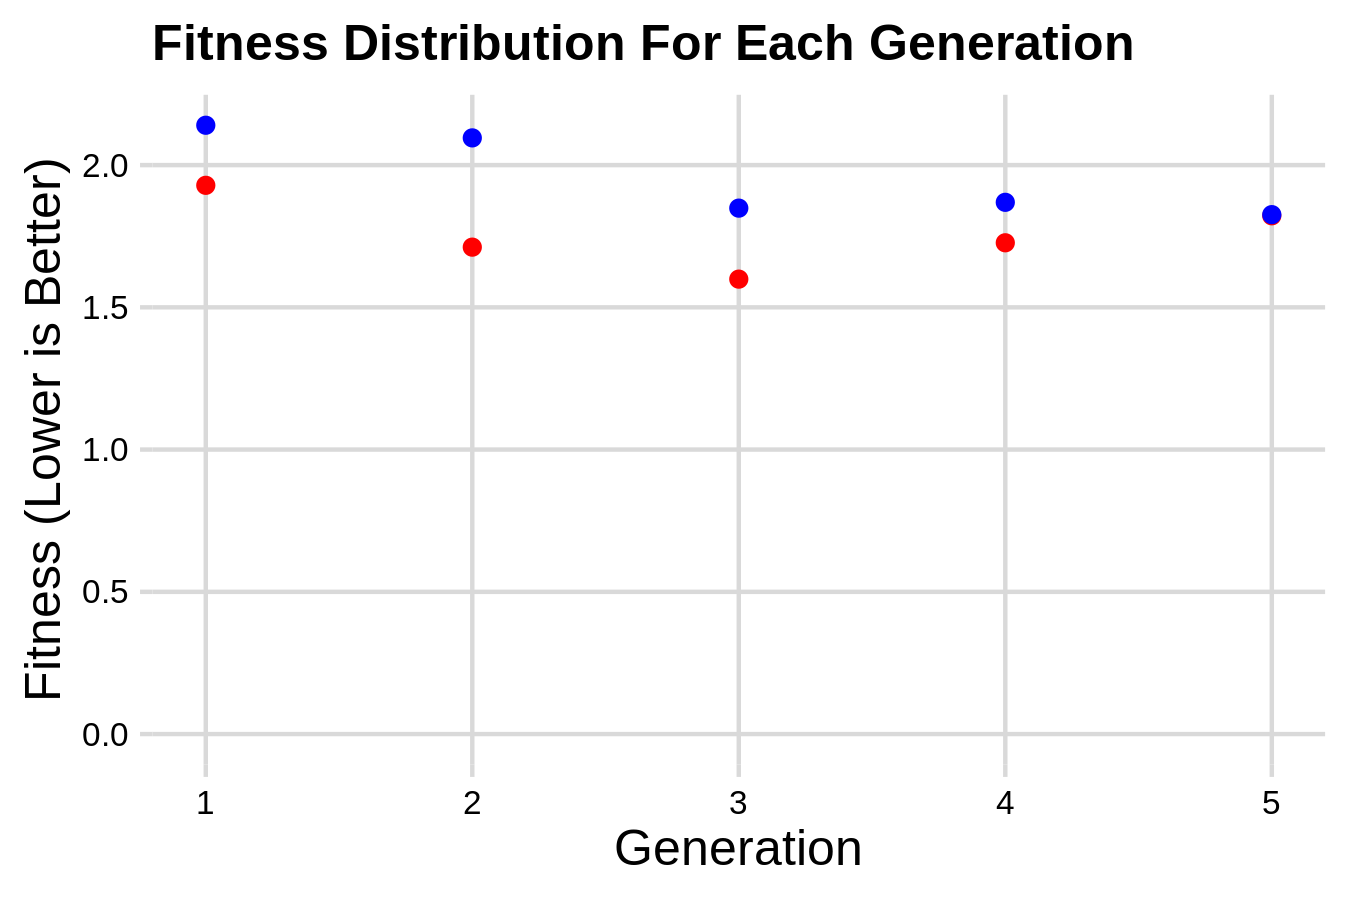

Data behind this chart, as committed beside it:
agent_id, generation_number, fitness, p_11, p_22, p_33, p_44, q_11, q_22, q_33, q_44, r_11, r_22, r_33, r_44
1, 1, 2.056, 0.5132, 0.4756, 0.5037, 0.4972, 0.5732, 0.4539, 0.4024, 0.4845, 0.5142, 0.4849, 0.5574, 0.4272
2, 1, 1.953, 0.3571, 0.4351, 0.5536, 0.5437, 0.4709, 0.3905, 0.3376, 0.4632, 0.5117, 0.4926, 0.3951, 0.5709
3, 1, 1.959, 0.5246, 0.4899, 0.7622, 0.527, 0.5298, 0.3936, 0.4199, 0.493, 0.6387, 0.5472, 0.6577, 0.4987
4, 1, 2.172, 0.5753, 0.4767, 0.6031, 0.4612, 0.4686, 0.5431, 0.5048, 0.6912, 0.6952, 0.4527, 0.559, 0.3564
5, 1, 2.326, 0.4815, 0.6094, 0.3036, 0.5873, 0.6866, 0.4134, 0.5141, 0.4796, 0.4641, 0.3644, 0.541, 0.4889
6, 1, 3.224, 0.4049, 0.4941, 0.6279, 0.5049, 0.6003, 0.5597, 0.553, 0.6215, 0.5629, 0.503, 0.3439, 0.423
7, 1, 1.934, 0.4597, 0.4841, 0.5173, 0.5216, 0.4017, 0.5546, 0.3962, 0.4621, 0.3645, 0.6104, 0.3829, 0.4468
8, 1, 2.438, 0.6289, 0.4961, 0.4237, 0.5385, 0.5202, 0.5012, 0.6054, 0.5377, 0.5175, 0.4544, 0.4782, 0.5131
9, 1, 2.598, 0.5703, 0.5703, 0.6899, 0.359, 0.4679, 0.6379, 0.5397, 0.5099, 0.5956, 0.6381, 0.4988, 0.8096
10, 1, 2.14, 0.607, 0.4291, 0.3333, 0.6199, 0.528, 0.2827, 0.5531, 0.5429, 0.4277, 0.5611, 0.5239, 0.322
11, 1, 2.03, 0.6246, 0.7077, 0.5385, 0.5657, 0.5321, 0.5391, 0.5472, 0.3308, 0.5881, 0.5458, 0.5577, 0.1842
12, 1, 2.432, 0.5024, 0.55, 0.4831, 0.4981, 0.5323, 0.5006, 0.5305, 0.618, 0.4848, 0.4849, 0.6076, 0.3521
13, 1, 1.929, 0.6259, 0.4323, 0.6174, 0.3875, 0.3708, 0.5159, 0.4888, 0.4606, 0.4386, 0.3736, 0.4354, 0.7111
14, 1, 2.129, 0.4977, 0.5174, 0.5269, 0.4567, 0.3816, 0.5652, 0.4321, 0.5003, 0.4613, 0.2581, 0.4774, 0.3883
15, 1, 2.228, 0.56, 0.4709, 0.4882, 0.677, 0.4628, 0.5722, 0.5228, 0.4269, 0.4508, 0.5215, 0.3502, 0.5571
16, 2, 2.153, 0.4597, 0.4841, 0.5173, 0.5216, 0.4679, 0.5546, 0.3962, 0.5099, 0.3645, 0.6104, 0.4988, 0.8096
17, 2, 2.167, 0.6259, 0.4323, 0.5037, 0.4972, 0.5732, 0.5159, 0.4024, 0.4606, 0.5142, 0.3736, 0.4354, 0.4419
18, 2, 1.712, 0.3571, 0.5174, 0.5269, 0.5437, 0.4709, 0.3905, 0.3376, 0.5003, 0.4613, 0.4926, 0.4774, 0.5709
19, 2, 1.879, 0.3571, 0.4351, 0.5536, 0.5657, 0.4709, 0.3905, 0.5472, 0.3308, 0.5117, 0.4926, 0.3951, 0.5709
20, 2, 2.096, 0.5132, 0.4756, 0.7622, 0.4972, 0.5298, 0.4539, 0.4024, 0.493, 0.5142, 0.4849, 0.6577, 0.4272
21, 2, 1.851, 0.4977, 0.4323, 0.6174, 0.4567, 0.3708, 0.5159, 0.4321, 0.5003, 0.4613, 0.2581, 0.4774, 0.7111
22, 2, 1.899, 0.6259, 0.4323, 0.3477, 0.6199, 0.528, 0.2827, 0.4888, 0.5429, 0.4277, 0.5611, 0.5239, 0.322
23, 2, 2.338, 0.5246, 0.4841, 0.7622, 0.5216, 0.5298, 0.5546, 0.3962, 0.493, 0.6387, 0.5472, 0.3829, 0.4987
24, 2, 2.199, 0.4977, 0.4961, 0.4237, 0.4567, 0.3816, 0.5652, 0.4321, 0.5377, 0.5175, 0.4544, 0.4782, 0.3883
25, 2, 1.813, 0.4815, 0.4323, 0.6174, 0.3875, 0.3708, 0.4134, 0.4888, 0.4796, 0.4386, 0.3644, 0.541, 0.4889
26, 2, 2.318, 0.607, 0.7077, 0.3333, 0.6199, 0.5321, 0.2827, 0.5531, 0.3308, 0.5881, 0.5458, 0.5239, 0.1842
27, 2, 1.739, 0.5246, 0.4767, 0.7622, 0.527, 0.4686, 0.3936, 0.5048, 0.6912, 0.6387, 0.4527, 0.559, 0.4987
28, 2, 2.948, 0.5753, 0.4767, 0.4882, 0.677, 0.4686, 0.5463, 0.5228, 0.6912, 0.6952, 0.4527, 0.559, 0.3564
29, 2, 2.1, 0.3632, 0.4351, 0.5037, 0.4972, 0.5732, 0.3905, 0.4024, 0.4632, 0.5142, 0.4926, 0.3951, 0.5709
30, 2, 1.855, 0.6259, 0.4351, 0.6174, 0.5437, 0.4709, 0.3905, 0.4888, 0.4606, 0.4386, 0.3736, 0.3951, 0.5709
31, 3, 800, 0.4597, 0.4767, 0.7622, 0.527, 0.4686, 0.5637, 0.5048, 0.6912, 0.6387, 0.4527, 0.559, 0.8096
32, 3, 1.826, 0.4977, 0.4323, 0.6174, 0.3875, 0.3708, 0.5159, 0.4947, 0.4796, 0.4386, 0.2581, 0.541, 0.4889
33, 3, 1.642, 0.6259, 0.4323, 0.3477, 0.5437, 0.4709, 0.3905, 0.4888, 0.4606, 0.4386, 0.5611, 0.5239, 0.322
34, 3, 1.863, 0.3571, 0.4767, 0.7622, 0.5657, 0.4686, 0.3905, 0.5048, 0.6912, 0.6387, 0.4926, 0.3951, 0.5709
35, 3, 1.599, 0.6259, 0.4323, 0.6174, 0.4567, 0.4709, 0.3905, 0.4888, 0.4606, 0.4386, 0.3736, 0.4774, 0.5709
36, 3, 1.692, 0.4815, 0.4323, 0.3477, 0.6199, 0.3708, 0.2827, 0.4888, 0.4796, 0.4386, 0.5611, 0.541, 0.322
37, 3, 1.849, 0.3571, 0.5174, 0.5269, 0.5437, 0.4709, 0.3905, 0.3376, 0.3308, 0.5117, 0.4926, 0.4774, 0.5709
38, 3, 1.947, 0.607, 0.4756, 0.7622, 0.4972, 0.5298, 0.2827, 0.4024, 0.3308, 0.5142, 0.4849, 0.6577, 0.1842
39, 3, 1.787, 0.3571, 0.5174, 0.5226, 0.5437, 0.4709, 0.3905, 0.3376, 0.5003, 0.4613, 0.4951, 0.4774, 0.5709
40, 3, 2.196, 0.5246, 0.4767, 0.7622, 0.527, 0.5298, 0.3936, 0.5048, 0.493, 0.6387, 0.4849, 0.559, 0.4272
41, 3, 1.727, 0.5246, 0.4767, 0.7763, 0.5437, 0.4686, 0.3936, 0.3376, 0.6912, 0.4613, 0.4527, 0.559, 0.4987
42, 3, 0.0, 0.6259, 0.4323, 0.3477, 0.5437, 0.4709, 0.2921, 0.4888, 0.4606, 0.4386, 0.3736, 0.3951, 0.5709
43, 3, 2.272, 0.5246, 0.4767, 0.3477, 0.6199, 0.5422, 0.3936, 0.5048, 0.6871, 0.6387, 0.5611, 0.559, 0.4987
44, 3, 2.015, 0.5246, 0.4767, 0.7622, 0.527, 0.4686, 0.3936, 0.5048, 0.6912, 0.6387, 0.4527, 0.559, 0.4987
45, 3, 1.97, 0.5246, 0.4767, 0.6174, 0.527, 0.4633, 0.5239, 0.4321, 0.5003, 0.4613, 0.2448, 0.559, 0.4987
46, 4, 1.872, 0.3571, 0.5174, 0.3477, 0.5437, 0.4709, 0.2921, 0.3376, 0.4606, 0.4613, 0.4951, 0.4774, 0.5709
47, 4, 2.019, 0.6259, 0.4323, 0.7622, 0.527, 0.5298, 0.2921, 0.5048, 0.4606, 0.6277, 0.4849, 0.3951, 0.5709
48, 4, 1.764, 0.4977, 0.4323, 0.6174, 0.3875, 0.4709, 0.3905, 0.4947, 0.4796, 0.4386, 0.2581, 0.4774, 0.5709
49, 4, 1.829, 0.6259, 0.4323, 0.3477, 0.5437, 0.4709, 0.2921, 0.4888, 0.4606, 0.4386, 0.3736, 0.3951, 0.5709
50, 4, 1.876, 0.3571, 0.5174, 0.3477, 0.5437, 0.4709, 0.3905, 0.4888, 0.4606, 0.5117, 0.5611, 0.4774, 0.322
51, 4, 1.788, 0.6259, 0.4323, 0.3477, 0.5437, 0.3708, 0.2921, 0.4888, 0.4796, 0.4659, 0.5611, 0.3993, 0.5609
52, 4, 1.809, 0.4815, 0.4756, 0.7622, 0.6199, 0.3708, 0.2827, 0.4888, 0.3308, 0.4386, 0.4849, 0.541, 0.1842
53, 4, 1.867, 0.4815, 0.4323, 0.3477, 0.6199, 0.4709, 0.2921, 0.4888, 0.4796, 0.4386, 0.3736, 0.3951, 0.5709
54, 4, 1.928, 0.3571, 0.4767, 0.5269, 0.5437, 0.4709, 0.3905, 0.3376, 0.3308, 0.6387, 0.4926, 0.4774, 0.5709
55, 4, 1.967, 0.4815, 0.4767, 0.3477, 0.5437, 0.3708, 0.2827, 0.4888, 0.4796, 0.4613, 0.5611, 0.541, 0.4987
56, 4, 2.053, 0.5246, 0.4767, 0.7622, 0.527, 0.4709, 0.3936, 0.5048, 0.4606, 0.6387, 0.4447, 0.559, 0.4987
57, 4, 1.869, 0.3571, 0.5174, 0.5269, 0.5437, 0.4709, 0.3905, 0.3376, 0.4961, 0.5117, 0.4926, 0.4774, 0.5709
58, 4, 1.74, 0.5246, 0.4323, 0.6174, 0.4567, 0.4686, 0.3905, 0.3376, 0.6912, 0.4613, 0.3736, 0.4774, 0.5709
59, 4, 2.021, 0.6259, 0.4767, 0.7622, 0.527, 0.4709, 0.3936, 0.5101, 0.6912, 0.4386, 0.3736, 0.559, 0.5709
60, 4, 1.727, 0.6259, 0.4323, 0.6174, 0.4567, 0.3708, 0.3905, 0.4888, 0.4796, 0.4386, 0.2581, 0.541, 0.4889
... 3 more rows
